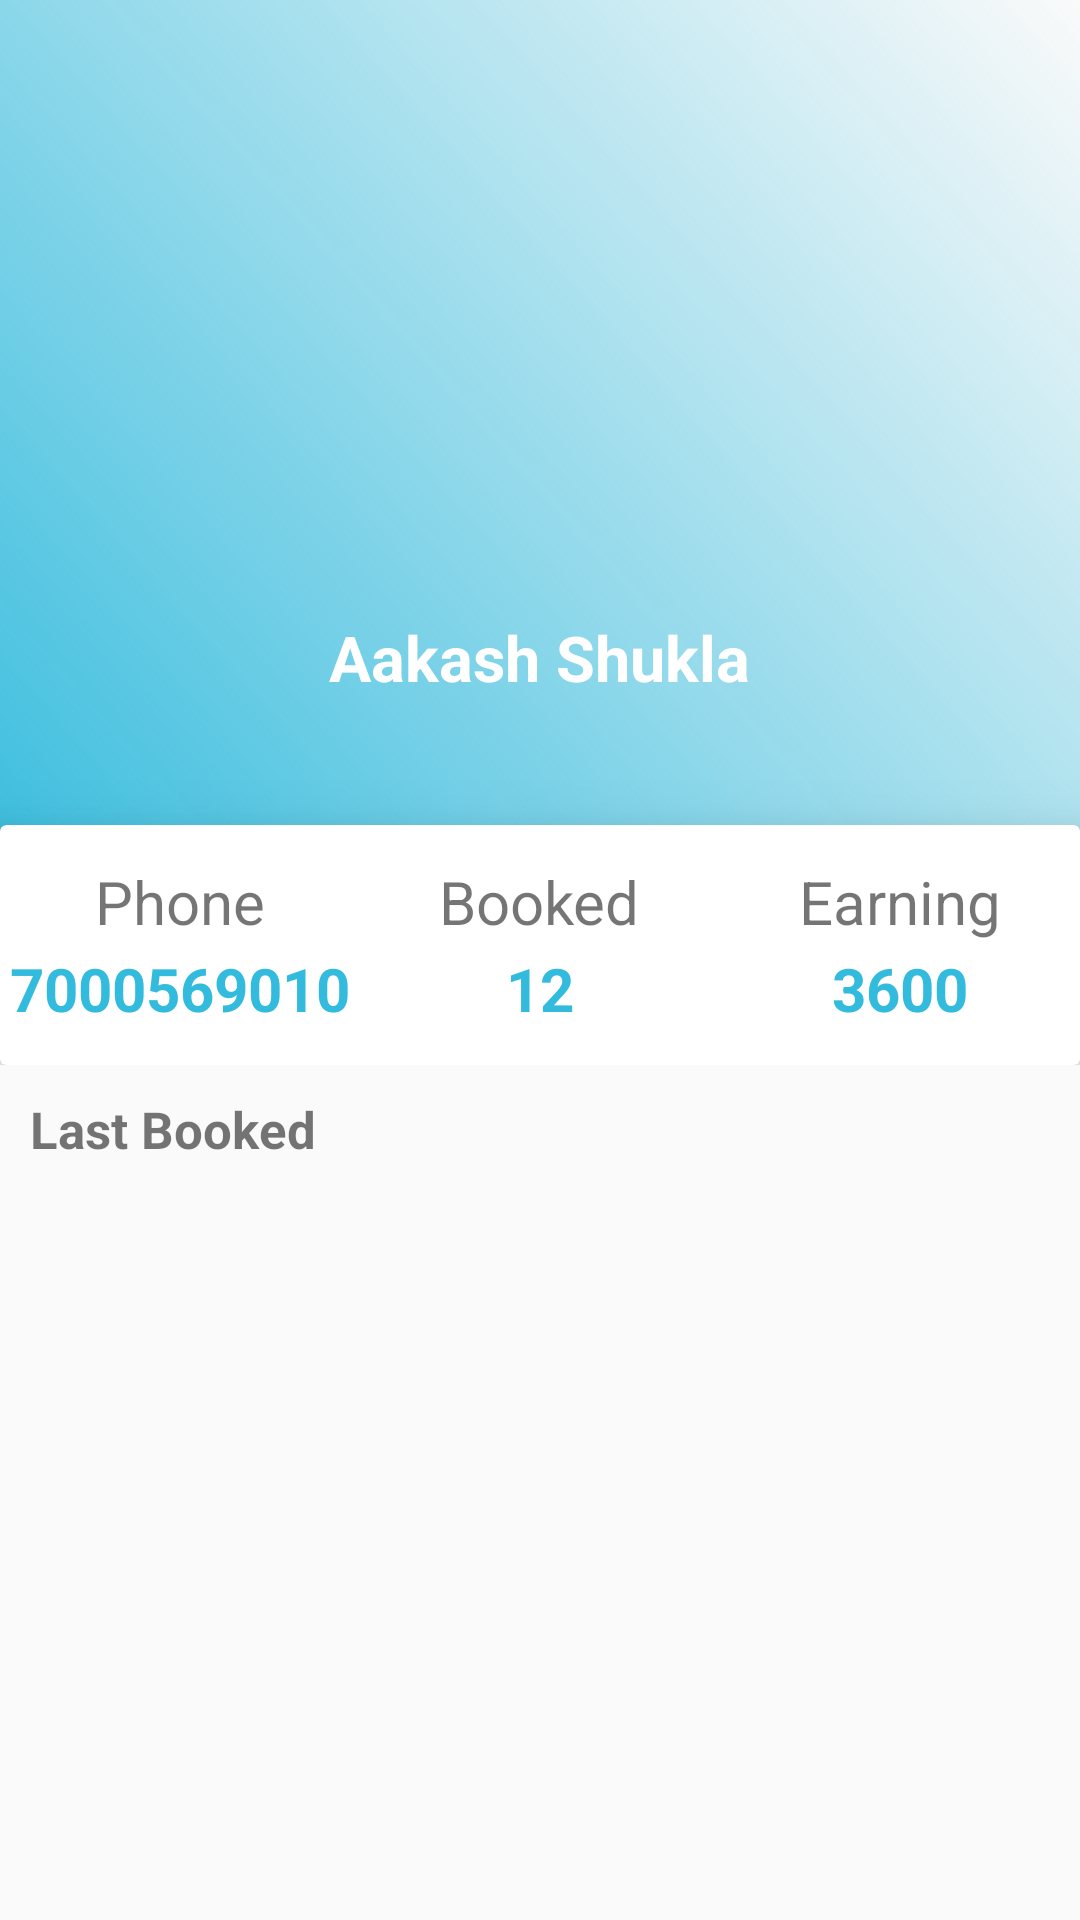

Layout XML and referenced resources for this Android screen:
<!-- AndroidManifest.xml: application theme AppTheme -->
<!-- res/layout/fragment_main1.xml -->
<?xml version="1.0" encoding="utf-8"?>
<ScrollView  xmlns:android="http://schemas.android.com/apk/res/android"
    xmlns:app="http://schemas.android.com/apk/res-auto"
    xmlns:tools="http://schemas.android.com/tools"
    android:layout_width="match_parent"
    android:layout_height="match_parent" >
<LinearLayout
    android:layout_width="match_parent"
    android:layout_height="match_parent"
    android:orientation="vertical">
    <RelativeLayout
        android:layout_width="match_parent"
        android:id="@+id/relative"
        android:layout_height="wrap_content">
        <LinearLayout
            android:background="@drawable/gradientbackground"
            android:layout_width="match_parent"
            android:layout_height="320dp"
            android:orientation="vertical">
            <ImageView
                android:layout_marginTop="45dp"
                android:layout_gravity="center_horizontal"
                android:layout_width="150dp"
                android:layout_height="150dp"
                android:src="@drawable/ic_account_box_black_24dp"/>
            <TextView
                android:layout_marginTop="10dp"
                android:layout_gravity="center_horizontal"
                android:layout_width="wrap_content"
                android:id="@+id/name"
                android:layout_height="wrap_content"
                android:text="Aakash Shukla"
                android:textColor="#fff"
                android:textStyle="bold"
                android:textSize="21sp"/>
        </LinearLayout>
        <android.support.v7.widget.CardView
            app:cardElevation="16dp"
            android:layout_width="400dp"
            android:id="@+id/card"
            android:layout_height="80dp"
            android:layout_centerHorizontal="true"
            android:layout_marginTop="275dp">
            <LinearLayout
                android:layout_width="match_parent"
                android:layout_height="match_parent"
                android:id="@+id/linear"
                android:orientation="horizontal"
                android:weightSum="3">
                <LinearLayout
                    android:gravity="center"
                    android:orientation="vertical"
                    android:layout_width="0dp"
                    android:layout_weight="1"
                    android:layout_height="match_parent">
                    <TextView
                        android:layout_width="wrap_content"
                        android:layout_height="wrap_content"
                        android:id="@+id/phone"
                        android:text="Phone"
                        android:textSize="20sp"
                        />
                    <TextView
                        android:layout_width="wrap_content"
                        android:layout_height="wrap_content"
                        android:id="@+id/phoneno"
                        android:text="7000569010"
                        android:textStyle="bold"
                        android:textSize="20sp"
                        android:paddingTop="2dp"
                        android:textColor="#3bd"/>

                </LinearLayout>
                <LinearLayout
                    android:gravity="center"
                    android:orientation="vertical"
                    android:layout_width="0dp"
                    android:layout_weight="1"
                    android:layout_height="match_parent">
                    <TextView
                        android:layout_width="wrap_content"
                        android:layout_height="wrap_content"
                        android:text="Booked"
                        android:id="@+id/bookedtext"
                        android:textSize="20sp"
                        />
                    <TextView
                        android:layout_width="wrap_content"
                        android:layout_height="wrap_content"
                        android:text="12"
                        android:id="@+id/nobooking"
                        android:textStyle="bold"
                        android:textSize="20sp"
                        android:paddingTop="2dp"
                        android:textColor="#3bd"/>

                </LinearLayout>
                <LinearLayout
                    android:gravity="center"
                    android:orientation="vertical"
                    android:layout_width="0dp"
                    android:layout_weight="1"
                    android:layout_height="match_parent">
                    <TextView
                        android:layout_width="wrap_content"
                        android:layout_height="wrap_content"
                        android:text="Earning"
                        android:id="@+id/earning"
                        android:textSize="20sp"
                        />
                    <TextView
                        android:layout_width="wrap_content"
                        android:layout_height="wrap_content"
                        android:text="3600"
                        android:textStyle="bold"
                        android:textSize="20sp"
                        android:paddingTop="2dp"
                        android:textColor="#3bd"/>

                </LinearLayout>
            </LinearLayout>

        </android.support.v7.widget.CardView>


    </RelativeLayout>
    <TextView
        android:layout_width="match_parent"
        android:textStyle="bold"
        android:layout_marginLeft="10dp"
        android:layout_marginTop="10dp"
        android:text="Last Booked"
        android:id="@+id/lasttrip"
        android:textSize="17sp"
        android:layout_height="wrap_content"
        android:layout_below="@+id/relative"/>
    <android.support.v7.widget.RecyclerView
        android:orientation="horizontal"
        android:layout_width="wrap_content"
        android:id="@+id/booked"
        android:layout_height="wrap_content">

    </android.support.v7.widget.RecyclerView>

  </LinearLayout>
</ScrollView>
<!-- resources referenced by this layout -->
<resources>
  <!-- drawable gradientbackground (drawable) -->
  <?xml version="1.0" encoding="utf-8"?>
  <shape xmlns:android="http://schemas.android.com/apk/res/android">
      <gradient android:angle="45"
          android:startColor="#3bd"
  
          />
  
  </shape>
  <style name="AppTheme" parent="Theme.AppCompat.Light.NoActionBar">
          
          <item name="colorPrimary">@color/colorPrimary</item>
          <item name="colorPrimaryDark">@color/colorPrimaryDark</item>
          <item name="colorAccent">@color/colorAccent</item>
      </style>
  <color name="colorPrimary">#3F51B5</color>
  <color name="colorPrimaryDark">#303F9F</color>
  <color name="colorAccent">#000000</color>
</resources>
